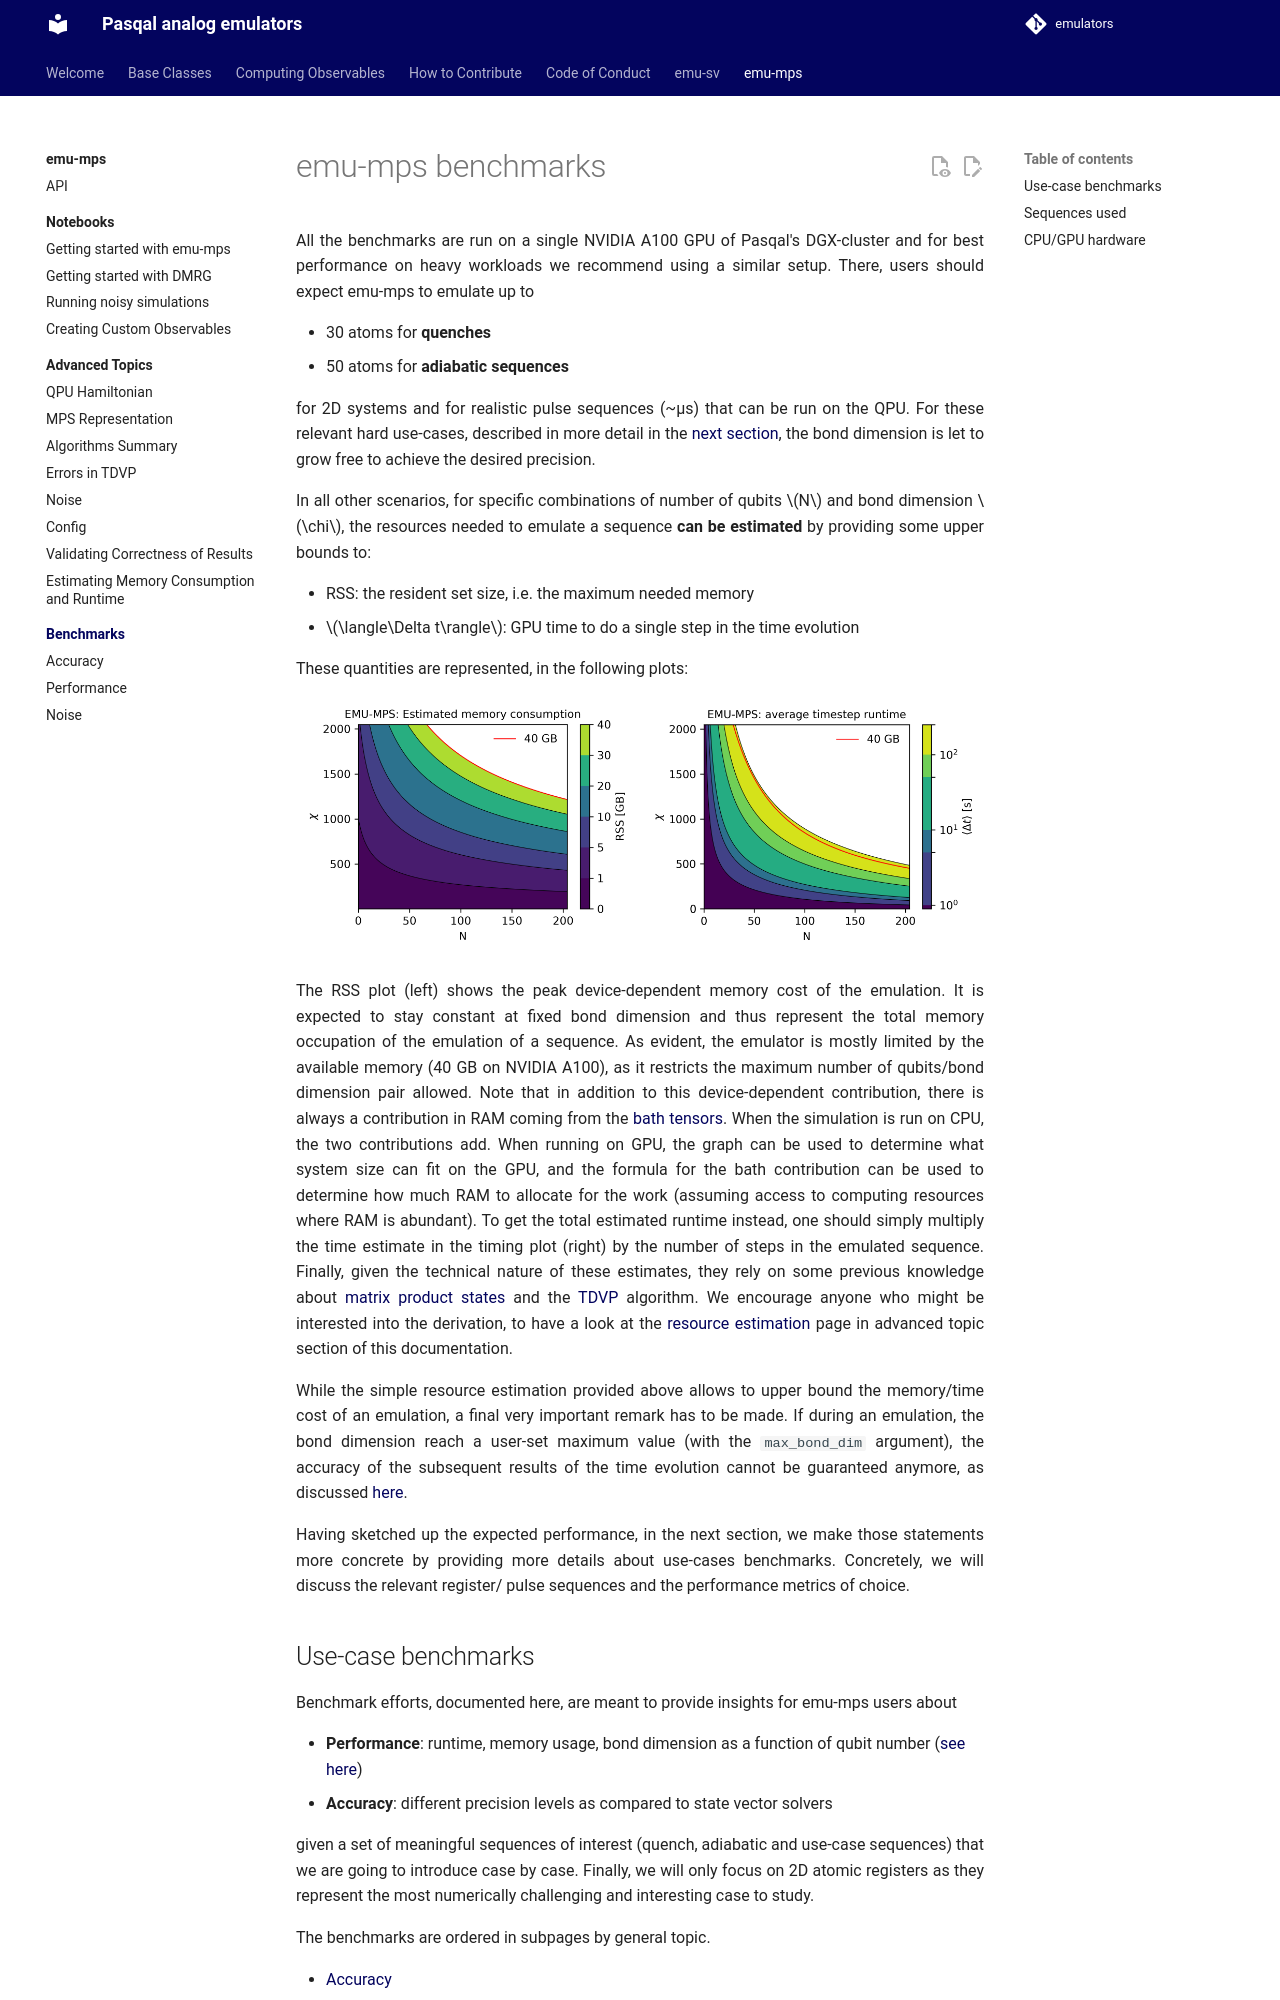

repository: pasqal-io/emulators · page: v2.10.0/emu_mps/benchmarks/index.html · generator: mkdocs

# emu-mps benchmarks

All the benchmarks are run on a single NVIDIA A100 GPU of Pasqal's DGX-cluster and for best performance on heavy workloads we recommend using a similar setup.
There, users should expect emu-mps to emulate up to

- 30 atoms for **quenches**
- 50 atoms for **adiabatic sequences**

for 2D systems and for realistic pulse sequences (~μs) that can be run on the QPU.
For these relevant hard use-cases, described in more detail in the [next section](#use-case-benchmarks), the bond dimension is let to grow free to achieve the desired precision.

In all other scenarios, for specific combinations of number of qubits $N$ and bond dimension $\chi$, the resources needed to emulate a sequence **can be estimated** by providing some upper bounds to:

- RSS: the resident set size, i.e. the maximum needed memory
- $\langle\Delta t\rangle$: GPU time to do a single step in the time evolution

These quantities are represented, in the following plots:

<img src="./benchmark_plots/emumps_maxRSS_map.png"  width="49.7%">
<img src="./benchmark_plots/emumps_runtime_map.png"  width="49.7%">

The RSS plot (left) shows the peak device-dependent memory cost of the emulation.
It is expected to stay constant at fixed bond dimension and thus represent the total memory occupation of the emulation of a sequence.
As evident, the emulator is mostly limited by the available memory (40 GB on NVIDIA A100), as it restricts the maximum number of qubits/bond dimension pair allowed. Note that in addition to this device-dependent contribution, there is always a contribution in RAM coming from the [bath tensors](../advanced/resource_estimation.md#contribution-from-the-baths). When the simulation is run on CPU, the two contributions add. When running on GPU, the graph can be used to determine what system size can fit on the GPU, and the formula for the bath contribution can be used to determine how much RAM to allocate for the work (assuming access to computing resources where RAM is abundant).
To get the total estimated runtime instead, one should simply multiply the time estimate in the timing plot (right) by the number of steps in the emulated sequence.
Finally, given the technical nature of these estimates, they rely on some previous knowledge about [matrix product states](../advanced/mps/index.md) and the [TDVP](../advanced/algorithms.md) algorithm. We encourage anyone who might be interested into the derivation, to have a look at the [resource estimation](../advanced/resource_estimation.md) page in advanced topic section of this documentation.

While the simple resource estimation provided above allows to upper bound the memory/time cost of an emulation, a final very important remark has to be made. If during an emulation, the bond dimension reach a user-set maximum value (with the `max_bond_dim` argument), the accuracy of the subsequent results of the time evolution cannot be guaranteed anymore, as discussed [here](../advanced/convergence.md).

Having sketched up the expected performance, in the next section, we make those statements more concrete by providing more details about use-cases benchmarks.
Concretely, we will discuss the relevant register/ pulse sequences and the performance metrics of choice.
